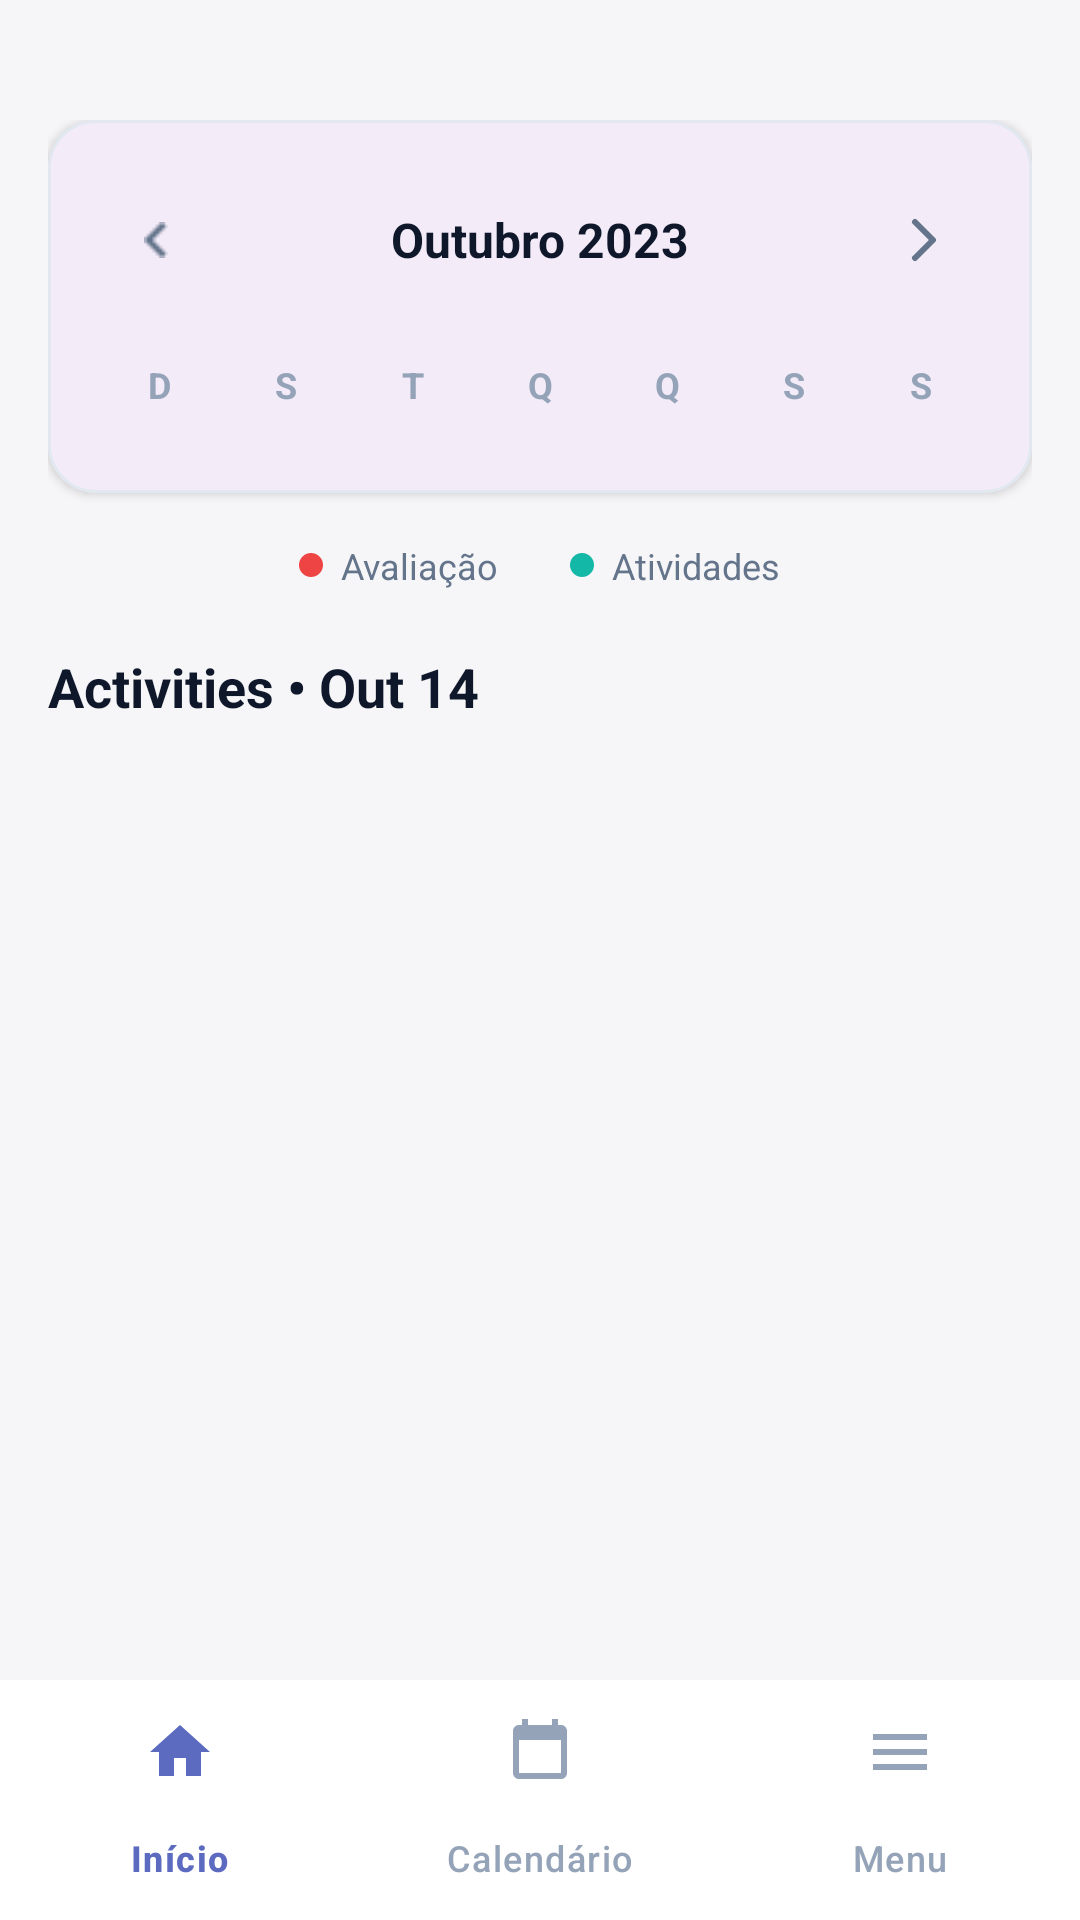

Reconstruct the res/layout file that produces this screen, plus the resources it refers to.
<!-- AndroidManifest.xml: application theme Theme.SmartNotebook -->
<!-- res/layout/activity_calendario.xml -->
<?xml version="1.0" encoding="utf-8"?>
<androidx.constraintlayout.widget.ConstraintLayout
    xmlns:android="http://schemas.android.com/apk/res/android"
    xmlns:app="http://schemas.android.com/apk/res-auto"
    android:layout_width="match_parent"
    android:layout_height="match_parent"
    android:background="@color/fundo_tela">

    
    <ScrollView
        android:layout_width="0dp"
        android:layout_height="0dp"
        android:layout_marginTop="24dp"
        app:layout_constraintBottom_toTopOf="@id/bottomNav"
        app:layout_constraintEnd_toEndOf="parent"
        app:layout_constraintStart_toStartOf="parent"
        app:layout_constraintTop_toTopOf="parent">

        <LinearLayout
            android:layout_width="match_parent"
            android:layout_height="wrap_content"
            android:orientation="vertical"
            android:padding="16dp">

            
            <com.google.android.material.card.MaterialCardView
                android:layout_width="match_parent"
                android:layout_height="wrap_content"
                android:layout_marginBottom="16dp"
                app:cardCornerRadius="16dp"
                app:cardElevation="2dp"
                app:strokeColor="@color/divisoria"
                app:strokeWidth="1dp">

                <LinearLayout
                    android:layout_width="match_parent"
                    android:layout_height="wrap_content"
                    android:orientation="vertical"
                    android:padding="16dp">

                    
                    <LinearLayout
                        android:layout_width="match_parent"
                        android:layout_height="48dp"
                        android:layout_marginBottom="8dp"
                        android:gravity="center_vertical"
                        android:orientation="horizontal">

                        
                        <ImageButton
                            android:id="@+id/btnMesAnterior"
                            android:layout_width="40dp"
                            android:layout_height="40dp"
                            android:background="?attr/selectableItemBackgroundBorderless"
                            android:src="@drawable/ic_chevron_left"
                            android:contentDescription="Mês anterior"
                            android:tint="@color/texto_secundario" />

                        
                        <TextView
                            android:id="@+id/tvMesAno"
                            android:layout_width="0dp"
                            android:layout_height="wrap_content"
                            android:layout_weight="1"
                            android:gravity="center"
                            android:text="Outubro 2023"
                            android:textColor="@color/texto_primario"
                            android:textSize="16sp"
                            android:textStyle="bold" />

                        
                        <ImageButton
                            android:id="@+id/btnProximoMes"
                            android:layout_width="40dp"
                            android:layout_height="40dp"
                            android:background="?attr/selectableItemBackgroundBorderless"
                            android:src="@drawable/ic_chevron_right"
                            android:contentDescription="Próximo mês"
                            android:tint="@color/texto_secundario" />
                    </LinearLayout>

                    
                    <GridLayout
                        android:layout_width="match_parent"
                        android:layout_height="wrap_content"
                        android:layout_marginBottom="4dp"
                        android:columnCount="7">

                        <TextView android:layout_width="0dp" android:layout_columnWeight="1"
                            android:gravity="center" android:text="D"
                            android:textColor="@color/texto_hint" android:textSize="12sp"
                            android:textStyle="bold" android:paddingVertical="8dp" />
                        <TextView android:layout_width="0dp" android:layout_columnWeight="1"
                            android:gravity="center" android:text="S"
                            android:textColor="@color/texto_hint" android:textSize="12sp"
                            android:textStyle="bold" android:paddingVertical="8dp" />
                        <TextView android:layout_width="0dp" android:layout_columnWeight="1"
                            android:gravity="center" android:text="T"
                            android:textColor="@color/texto_hint" android:textSize="12sp"
                            android:textStyle="bold" android:paddingVertical="8dp" />
                        <TextView android:layout_width="0dp" android:layout_columnWeight="1"
                            android:gravity="center" android:text="Q"
                            android:textColor="@color/texto_hint" android:textSize="12sp"
                            android:textStyle="bold" android:paddingVertical="8dp" />
                        <TextView android:layout_width="0dp" android:layout_columnWeight="1"
                            android:gravity="center" android:text="Q"
                            android:textColor="@color/texto_hint" android:textSize="12sp"
                            android:textStyle="bold" android:paddingVertical="8dp" />
                        <TextView android:layout_width="0dp" android:layout_columnWeight="1"
                            android:gravity="center" android:text="S"
                            android:textColor="@color/texto_hint" android:textSize="12sp"
                            android:textStyle="bold" android:paddingVertical="8dp" />
                        <TextView android:layout_width="0dp" android:layout_columnWeight="1"
                            android:gravity="center" android:text="S"
                            android:textColor="@color/texto_hint" android:textSize="12sp"
                            android:textStyle="bold" android:paddingVertical="8dp" />
                    </GridLayout>

                    
                    <GridLayout
                        android:id="@+id/gridCalendario"
                        android:layout_width="match_parent"
                        android:layout_height="wrap_content"
                        android:columnCount="7" />

                </LinearLayout>
            </com.google.android.material.card.MaterialCardView>

            
            <LinearLayout
                android:layout_width="match_parent"
                android:layout_height="wrap_content"
                android:layout_marginBottom="20dp"
                android:gravity="center"
                android:orientation="horizontal">

                
                <View
                    android:layout_width="8dp"
                    android:layout_height="8dp"
                    android:layout_gravity="center_vertical"
                    android:layout_marginEnd="6dp"
                    android:background="@drawable/bg_dot_vermelho" />

                <TextView
                    android:layout_width="wrap_content"
                    android:layout_height="wrap_content"
                    android:layout_marginEnd="24dp"
                    android:text="Avaliação"
                    android:textColor="@color/texto_secundario"
                    android:textSize="12sp" />

                
                <View
                    android:layout_width="8dp"
                    android:layout_height="8dp"
                    android:layout_gravity="center_vertical"
                    android:layout_marginEnd="6dp"
                    android:background="@drawable/bg_dot_teal" />

                <TextView
                    android:layout_width="wrap_content"
                    android:layout_height="wrap_content"
                    android:text="Atividades"
                    android:textColor="@color/texto_secundario"
                    android:textSize="12sp" />
            </LinearLayout>

            
            <TextView
                android:id="@+id/tvDiaSelecionado"
                android:layout_width="wrap_content"
                android:layout_height="wrap_content"
                android:layout_marginBottom="12dp"
                android:text="Activities • Out 14"
                android:textColor="@color/texto_primario"
                android:textSize="18sp"
                android:textStyle="bold" />

            
            <androidx.recyclerview.widget.RecyclerView
                android:id="@+id/rvEventos"
                android:layout_width="match_parent"
                android:layout_height="wrap_content"
                android:nestedScrollingEnabled="false" />

        </LinearLayout>
    </ScrollView>

    
    <com.google.android.material.bottomnavigation.BottomNavigationView
        android:id="@+id/bottomNav"
        android:layout_width="0dp"
        android:layout_height="wrap_content"
        android:background="@color/fundo_card"
        app:itemIconTint="@color/bottom_nav_color"
        app:itemTextColor="@color/bottom_nav_color"
        app:layout_constraintBottom_toBottomOf="parent"
        app:layout_constraintEnd_toEndOf="parent"
        app:layout_constraintStart_toStartOf="parent"
        app:menu="@menu/menu_bottom_nav" />

</androidx.constraintlayout.widget.ConstraintLayout>
<!-- resources referenced by this layout -->
<resources>
  <color name="divisoria">#E2E8F0</color>
  <color name="fundo_card">#FFFFFF</color>
  <color name="fundo_tela">#F6F6F8</color>
  <color name="texto_hint">#94A3B8</color>
  <color name="texto_primario">#0F172A</color>
  <color name="texto_secundario">#64748B</color>
  <!-- drawable bg_dot_teal (drawable) -->
  <?xml version="1.0" encoding="utf-8"?>
  <shape xmlns:android="http://schemas.android.com/apk/res/android"
      android:shape="oval">
      <solid android:color="#14B8A6" />
      <size android:width="4dp" android:height="4dp" />
  </shape>
  <!-- drawable bg_dot_vermelho (drawable) -->
  <?xml version="1.0" encoding="utf-8"?>
  <shape xmlns:android="http://schemas.android.com/apk/res/android"
      android:shape="oval">
      <solid android:color="#EF4444" />
      <size android:width="4dp" android:height="4dp" />
  </shape>
  <!-- drawable ic_chevron_left: png bitmap (drawable, 263 bytes) -->
  <!-- drawable ic_chevron_right (drawable) -->
  <?xml version="1.0" encoding="utf-8"?>
  <vector xmlns:android="http://schemas.android.com/apk/res/android"
      android:width="24dp"
      android:height="24dp"
      android:viewportWidth="24"
      android:viewportHeight="24">
      <path
          android:fillColor="@android:color/transparent"
          android:strokeColor="#94A3B8"
          android:strokeWidth="2"
          android:strokeLineCap="round"
          android:strokeLineJoin="round"
          android:pathData="M9,18l6,-6l-6,-6" />
  </vector>
  <style name="Theme.SmartNotebook" parent="Base.Theme.SmartNotebook" />
  <style name="Base.Theme.SmartNotebook" parent="Theme.Material3.DayNight.NoActionBar">
          
          
      </style>
</resources>
